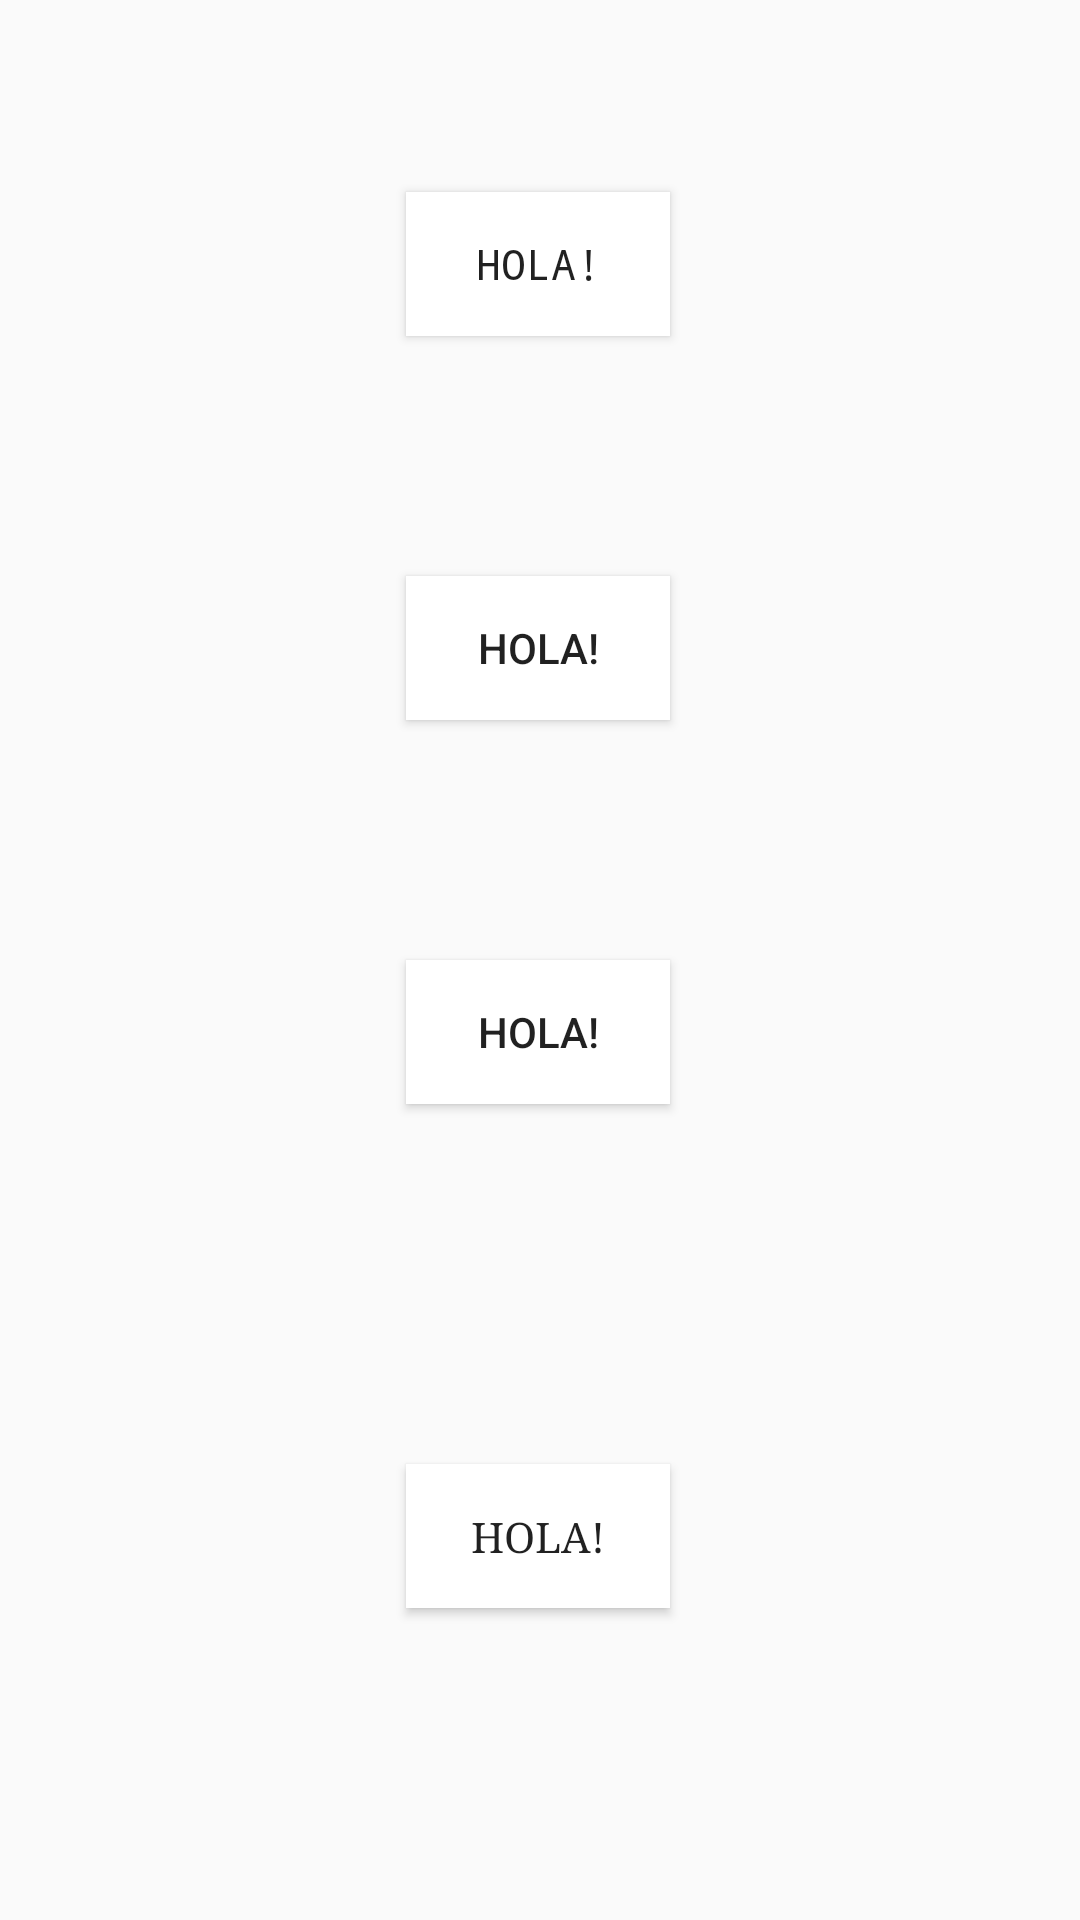

This screen was rendered from an Android layout file. Write that file and the resources it references.
<!-- AndroidManifest.xml: application theme Theme.TFG -->
<!-- res/layout/listafuentes_calendario.xml -->
<?xml version="1.0" encoding="utf-8"?>
<androidx.constraintlayout.widget.ConstraintLayout xmlns:android="http://schemas.android.com/apk/res/android"
    xmlns:app="http://schemas.android.com/apk/res-auto"
    android:layout_width="match_parent"
    android:layout_height="match_parent">

    <Button
        android:id="@+id/monospace"
        android:layout_width="wrap_content"
        android:layout_height="wrap_content"
        android:layout_marginTop="64dp"
        android:background="@color/white"
        android:fontFamily="monospace"
        android:text="HOLA!"
        app:layout_constraintEnd_toEndOf="parent"
        app:layout_constraintHorizontal_bias="0.498"
        app:layout_constraintStart_toStartOf="parent"
        app:layout_constraintTop_toTopOf="parent" />

    <Button
        android:id="@+id/serif"
        android:layout_width="wrap_content"
        android:layout_height="wrap_content"
        android:layout_marginTop="80dp"
        android:layout_marginBottom="64dp"
        android:background="@color/white"
        android:fontFamily="serif"
        android:text="HOLA!"
        app:layout_constraintBottom_toBottomOf="parent"
        app:layout_constraintEnd_toEndOf="parent"
        app:layout_constraintHorizontal_bias="0.498"
        app:layout_constraintStart_toStartOf="parent"
        app:layout_constraintTop_toBottomOf="@+id/times" />

    <Button
        android:id="@+id/times"
        android:layout_width="wrap_content"
        android:layout_height="wrap_content"
        android:layout_marginTop="80dp"
        android:background="@color/white"
        android:text="Hola!"
        app:layout_constraintEnd_toEndOf="parent"
        app:layout_constraintHorizontal_bias="0.498"
        app:layout_constraintStart_toStartOf="parent"
        app:layout_constraintTop_toBottomOf="@+id/comicsans" />

    <Button
        android:id="@+id/comicsans"
        android:layout_width="wrap_content"
        android:layout_height="wrap_content"
        android:layout_marginTop="80dp"
        android:background="@color/white"
        android:text="HOLA!"
        app:layout_constraintEnd_toEndOf="parent"
        app:layout_constraintHorizontal_bias="0.498"
        app:layout_constraintStart_toStartOf="parent"
        app:layout_constraintTop_toBottomOf="@+id/monospace" />


</androidx.constraintlayout.widget.ConstraintLayout>
<!-- resources referenced by this layout -->
<resources>
  <color name="white">#FFFFFFFF</color>
  <style name="Theme.TFG" parent="Theme.AppCompat.Light.NoActionBar">
      </style>
</resources>
